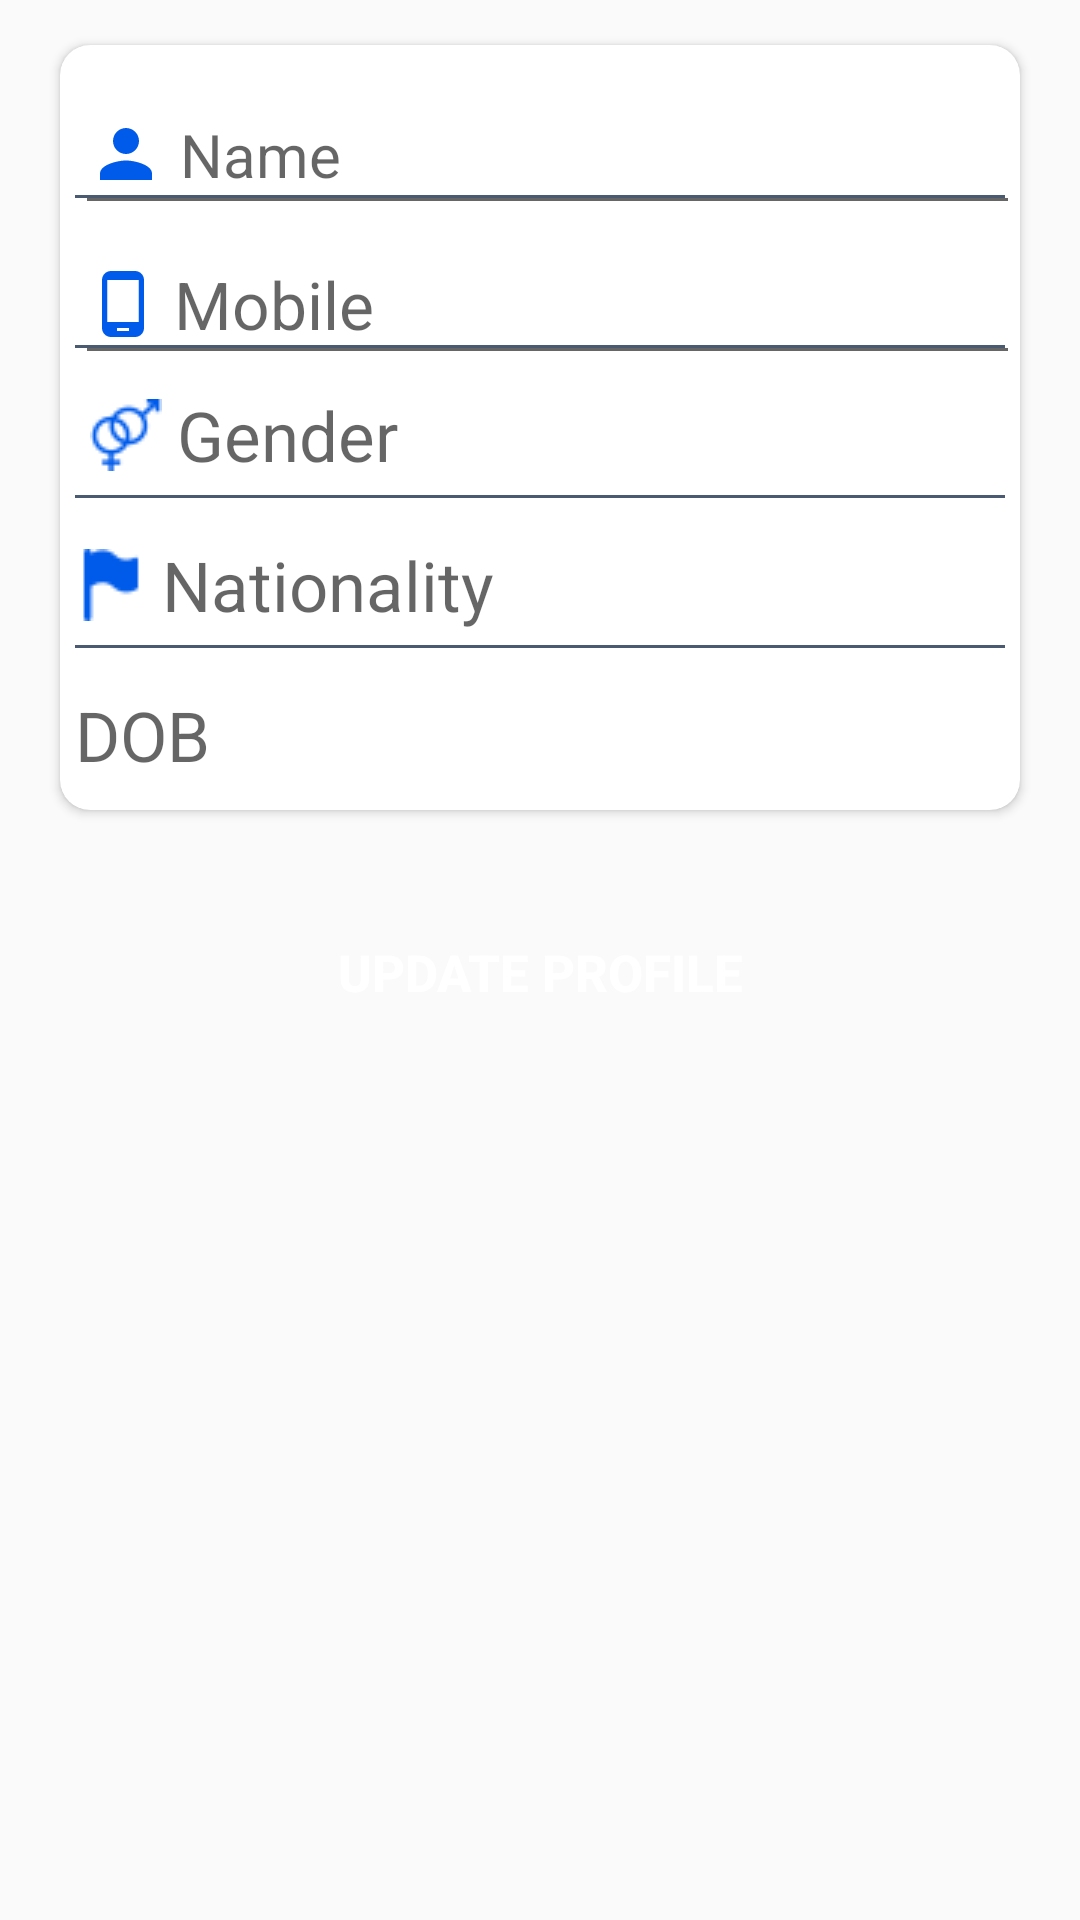

Reconstruct the res/layout file that produces this screen, plus the resources it refers to.
<!-- AndroidManifest.xml: application theme AppTheme -->
<!-- res/layout/activity_edit_profile.xml -->
<?xml version="1.0" encoding="utf-8"?>
<RelativeLayout xmlns:android="http://schemas.android.com/apk/res/android"
    xmlns:app="http://schemas.android.com/apk/res-auto"
    xmlns:tools="http://schemas.android.com/tools"
    android:layout_width="match_parent"
    android:layout_height="match_parent"
    tools:context=".edit_profile">

    <androidx.cardview.widget.CardView
        android:id="@+id/update_user_name_card"
        android:layout_width="match_parent"
        app:cardCornerRadius="10dp"
        android:layout_marginLeft="20dp"
        android:layout_marginRight="20dp"
        android:layout_below="@+id/profile_image_card"
        android:layout_marginTop="15dp"
        android:layout_height="255dp"
        android:elevation="100dp">


        <EditText
            android:id="@+id/update_user_name"
            android:layout_width="match_parent"
            android:layout_height="50dp"
            android:layout_marginTop="10dp"
            android:layout_marginLeft="5dp"
            android:hint="Name"
            android:gravity="left|center"
            android:textSize="20dp"
            android:drawableStart="@drawable/ic_person_black_24dp"
            android:drawablePadding="5dp"
            />

        <RelativeLayout
            android:layout_width="match_parent"
            android:layout_height="1dp"
            android:layout_marginTop="50dp"
            android:layout_marginLeft="5dp"
            android:layout_marginRight="5dp"
            android:background="#4a5a71"/>
        <EditText
            android:id="@+id/update_mob"
            android:layout_width="match_parent"
            android:layout_height="50dp"
            android:layout_marginLeft="5dp"
            android:layout_marginTop="60dp"
            android:drawableLeft="@drawable/ic_phone_android_black_24dp"
            android:drawablePadding="5dp"
            android:hint="Mobile"
            android:textColor="#000"
            android:gravity="left|center"
            android:textSize="22dp" />
        <RelativeLayout
            android:layout_width="match_parent"
            android:layout_height="1dp"
            android:layout_marginTop="100dp"
            android:layout_marginLeft="5dp"
            android:layout_marginRight="5dp"

            android:background="#4a5a71"/>

        <TextView
            android:id="@+id/gender_tv"
            android:layout_width="match_parent"
            android:layout_height="50dp"
            android:layout_marginTop="105dp"
            android:layout_marginLeft="10dp"
            android:drawableStart="@drawable/gender"
            android:drawablePadding="5dp"
            android:hint="Gender"
            android:gravity="center|left"

            android:textSize="23dp" />
        <RelativeLayout
            android:layout_width="match_parent"
            android:layout_height="1dp"
            android:layout_marginTop="150dp"
            android:layout_marginLeft="5dp"
            android:layout_marginRight="5dp"

            android:background="#4a5a71"/>

        <TextView
            android:id="@+id/nation_tv"
            android:layout_width="match_parent"
            android:layout_height="50dp"
            android:layout_marginTop="155dp"
            android:layout_marginLeft="5dp"
            android:drawableStart="@drawable/flag"
            android:drawablePadding="5dp"
            android:hint="Nationality"
            android:gravity="center|left"
            android:textSize="23dp" />
        <RelativeLayout
            android:layout_width="match_parent"
            android:layout_height="1dp"
            android:layout_marginTop="200dp"
            android:layout_marginLeft="5dp"
            android:layout_marginRight="5dp"
            android:background="#4a5a71"/>
        <TextView
            android:id="@+id/dob_tv"
            android:layout_width="match_parent"
            android:layout_height="50dp"
            android:layout_marginLeft="5dp"
            android:layout_marginTop="205dp"
            android:hint="DOB"
            android:drawablePadding="5dp"
            android:drawableStart="@drawable/calendar"
            android:gravity="left|center"
            android:textSize="23dp" />

    </androidx.cardview.widget.CardView>
    <Button
    android:id="@+id/update_bt"
    android:layout_width="180dp"
    android:layout_height="wrap_content"
    android:layout_below="@+id/update_user_name_card"
    android:layout_marginTop="30dp"
    android:layout_centerHorizontal="true"
    android:background="@drawable/create_new_bill_button_style"
    android:text="Update Profile"
    android:textStyle="bold"
    android:textSize="17dp"
    android:textColor="#fff" />

</RelativeLayout>
<!-- resources referenced by this layout -->
<resources>
  <!-- drawable flag: png bitmap (drawable-v24, 641 bytes) -->
  <!-- drawable gender: png bitmap (drawable-v24, 1109 bytes) -->
  <!-- drawable ic_person_black_24dp (drawable) -->
  <vector xmlns:android="http://schemas.android.com/apk/res/android"
          android:width="26dp"
          android:height="26dp"
          android:viewportWidth="24.0"
          android:viewportHeight="24.0"
      >
      <path
          android:fillColor="#005bea"
          android:pathData="M12,12c2.21,0 4,-1.79 4,-4s-1.79,-4 -4,-4 -4,1.79 -4,4 1.79,4 4,4zM12,14c-2.67,0 -8,1.34 -8,4v2h16v-2c0,-2.66 -5.33,-4 -8,-4z"/>
  </vector>
  <!-- drawable ic_phone_android_black_24dp (drawable) -->
  <vector xmlns:android="http://schemas.android.com/apk/res/android"
          android:width="24dp"
          android:height="24dp"
          android:viewportWidth="24.0"
          android:viewportHeight="24.0">
      <path
          android:fillColor="#005bea"
          android:pathData="M16,1L8,1C6.34,1 5,2.34 5,4v16c0,1.66 1.34,3 3,3h8c1.66,0 3,-1.34 3,-3L19,4c0,-1.66 -1.34,-3 -3,-3zM14,21h-4v-1h4v1zM17.25,18L6.75,18L6.75,4h10.5v14z"/>
  </vector>
  <style name="AppTheme" parent="Theme.AppCompat.Light.NoActionBar">
          
          <item name="colorPrimary">@color/colorPrimary</item>
          <item name="colorPrimaryDark">@color/colorPrimaryDark</item>
          <item name="colorAccent">@color/colorAccent</item>
      </style>
  <color name="colorPrimary">#008577</color>
  <color name="colorPrimaryDark">#fff</color>
  <color name="colorAccent">#D81B60</color>
</resources>
